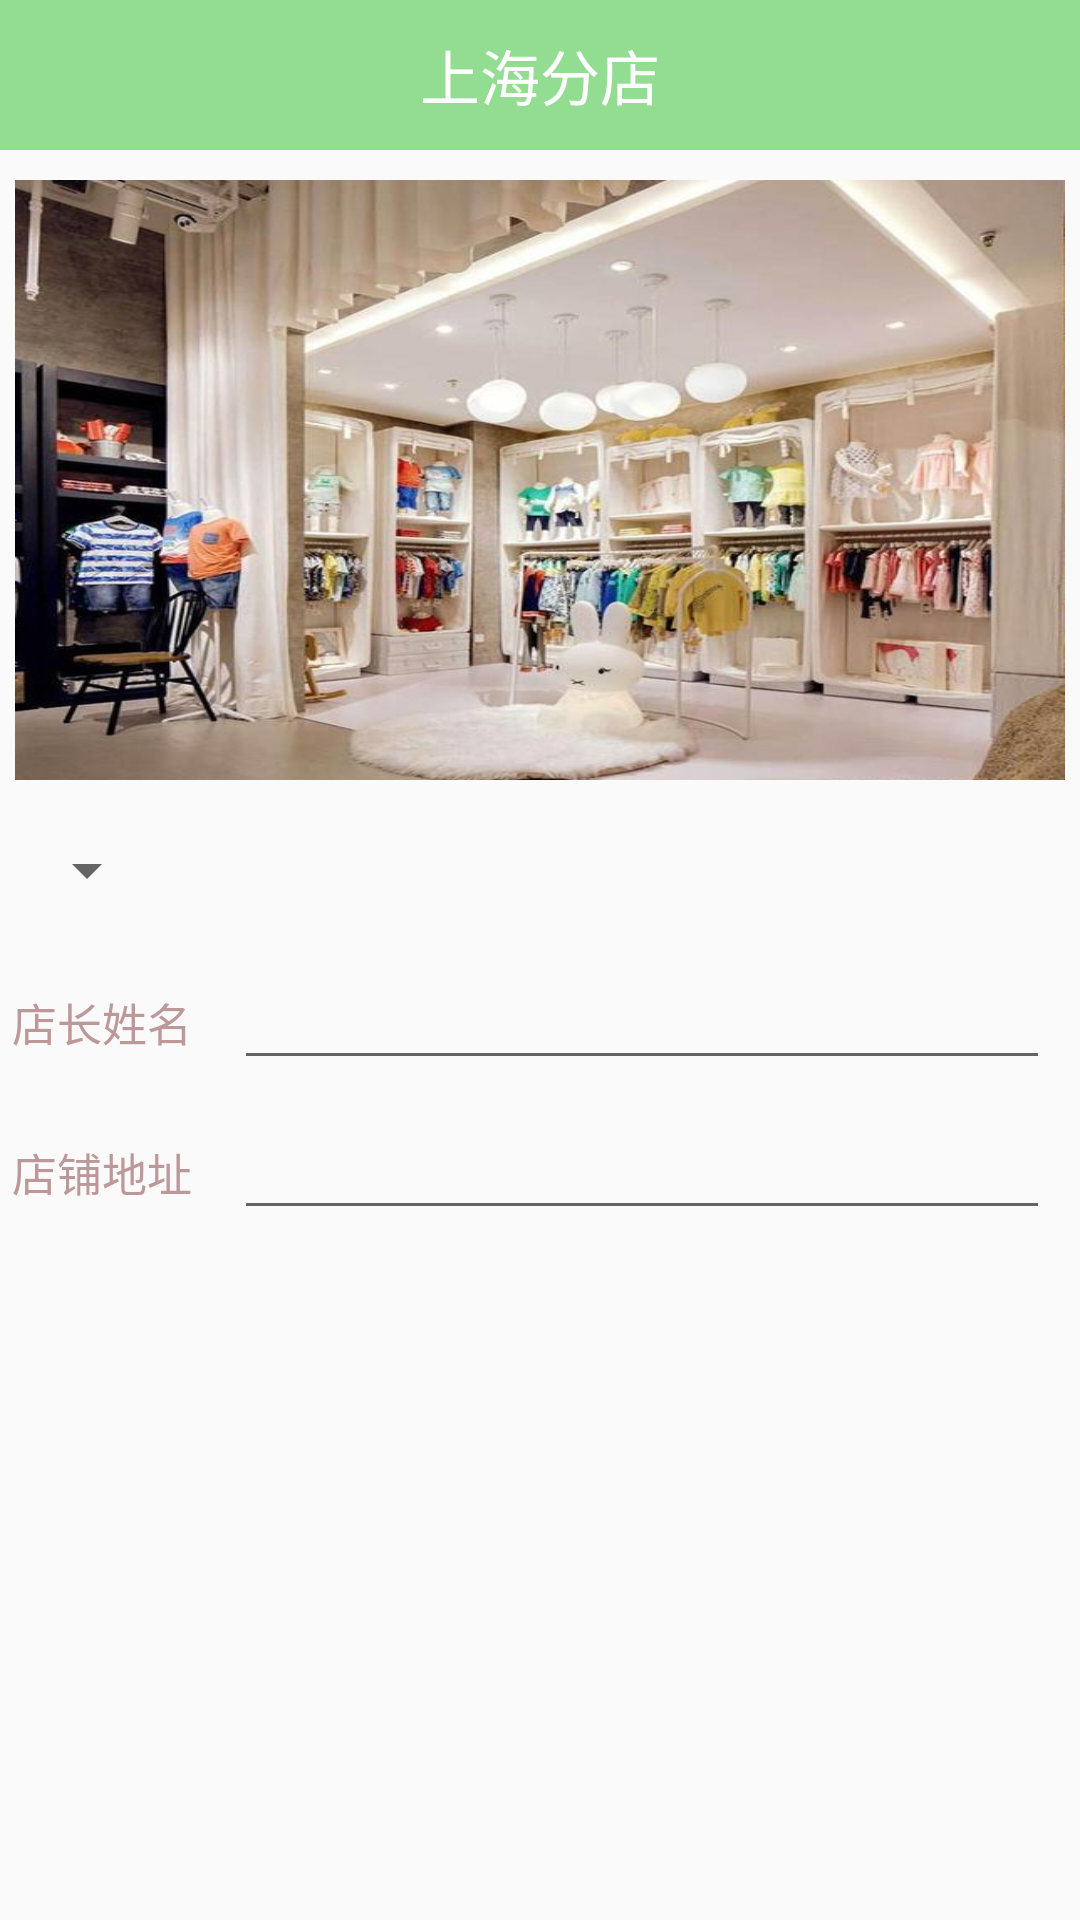

Layout XML and referenced resources for this Android screen:
<!-- AndroidManifest.xml: application theme Theme.Zy_manage -->
<!-- res/layout/activity_shop_info.xml -->
<?xml version="1.0" encoding="utf-8"?>
<LinearLayout xmlns:android="http://schemas.android.com/apk/res/android"
    xmlns:app="http://schemas.android.com/apk/res-auto"
    xmlns:tools="http://schemas.android.com/tools"
    android:layout_width="match_parent"
    android:layout_height="match_parent"
    android:orientation="vertical"
    tools:context=".Activity.ShopInfoActivity">
    <LinearLayout
        android:layout_width="match_parent"
        android:layout_height="50dp"
        android:background="#93DD93"
        android:orientation="horizontal">
        <Button
            android:id="@+id/btn_back2"
            android:layout_width="35dp"
            android:layout_height="35dp"
            android:layout_gravity="center_vertical"
            android:background="@drawable/back_white"/>
        <TextView
            android:id="@+id/shop_info_name"
            android:layout_width="match_parent"
            android:layout_height="match_parent"
            android:textColor="@color/white"
            android:text="上海分店"
            android:textSize="20sp"
            android:gravity="center"
            android:layout_marginRight="35dp"/>
    </LinearLayout>
    <ImageView
        android:layout_width="match_parent"
        android:layout_height="200dp"
        android:background="@drawable/shop_img"
        android:layout_marginHorizontal="5dp"
        android:layout_marginTop="10dp"/>
    <Spinner
        android:id="@+id/spinner_shop_style"
        android:layout_width="wrap_content"
        android:layout_height="40dp"
        android:layout_marginHorizontal="5dp"
        android:layout_marginTop="10dp"/>
    <LinearLayout
        android:layout_width="match_parent"
        android:layout_height="40dp"
        android:layout_marginTop="10dp"
        android:orientation="horizontal">
        <TextView
            android:layout_width="0dp"
            android:layout_height="40dp"
            android:layout_weight="1"
            android:textSize="15sp"
            android:textColor="#BC9898"
            android:text="店长姓名"
            android:gravity="center"/>
        <EditText
            android:id="@+id/shop_info_master"
            android:layout_width="0dp"
            android:layout_height="40dp"
            android:layout_weight="4"
            android:textSize="15sp"
            android:textColor="#3F444E"
            android:layout_marginHorizontal="10dp"
            android:gravity="center_vertical"/>
    </LinearLayout>
    <LinearLayout
        android:layout_width="match_parent"
        android:layout_height="40dp"
        android:layout_marginTop="10dp"
        android:orientation="horizontal">
        <TextView
            android:layout_width="0dp"
            android:layout_height="40dp"
            android:layout_weight="1"
            android:textSize="15sp"
            android:textColor="#BC9898"
            android:text="店铺地址"
            android:gravity="center"/>
        <EditText
            android:id="@+id/shop_info_address"
            android:layout_width="0dp"
            android:layout_height="40dp"
            android:layout_weight="4"
            android:textSize="15sp"
            android:textColor="#3F444E"
            android:layout_marginHorizontal="10dp"
            android:gravity="center_vertical"/>
    </LinearLayout>
</LinearLayout>
<!-- resources referenced by this layout -->
<resources>
  <!-- drawable shop_img: png bitmap (drawable-hdpi, 761470 bytes) -->
  <style name="Theme.Zy_manage" parent="Theme.Design.Light.NoActionBar">
          
          <item name="colorPrimary">@color/purple_500</item>
          <item name="colorPrimaryVariant">@color/purple_700</item>
          <item name="colorOnPrimary">@color/white</item>
          
          <item name="colorSecondary">@color/teal_200</item>
          <item name="colorSecondaryVariant">@color/teal_700</item>
          <item name="colorOnSecondary">@color/black</item>
          
          <item name="android:statusBarColor" tools:targetApi="l">?attr/colorPrimaryVariant</item>
          
      </style>
  <!-- not gathered from this repository: default colours our renderer supplied (Android Studio template values) -->
  <color name="purple_500">#FF6200EE</color>
  <color name="purple_700">#FF3700B3</color>
  <color name="teal_200">#FF03DAC5</color>
  <color name="teal_700">#FF018786</color>
  <color name="black">#FF000000</color>
  <color name="white">#FFFFFFFF</color>
</resources>
